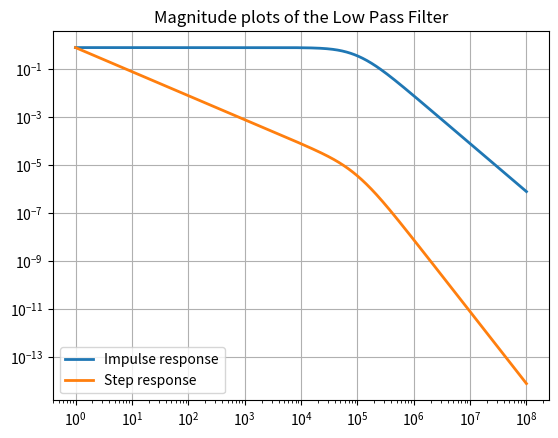
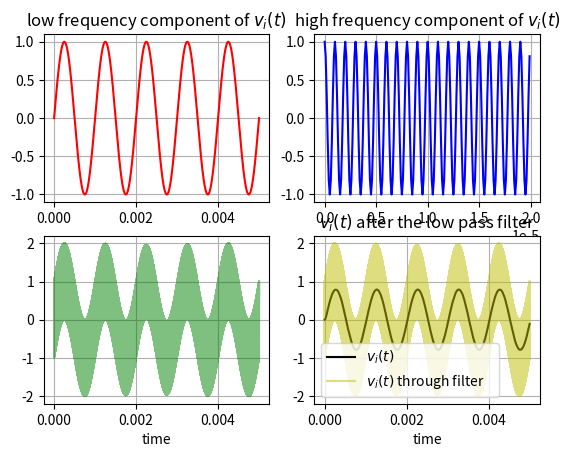
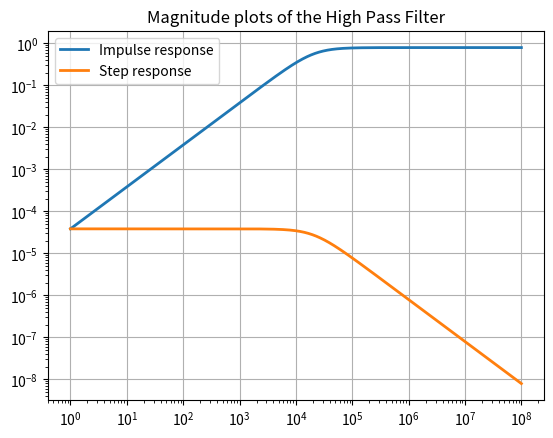
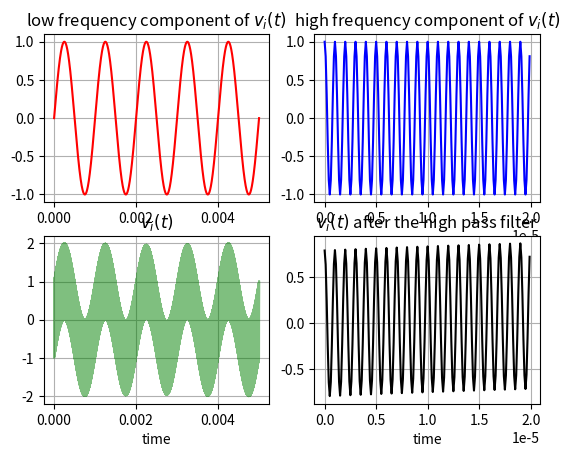
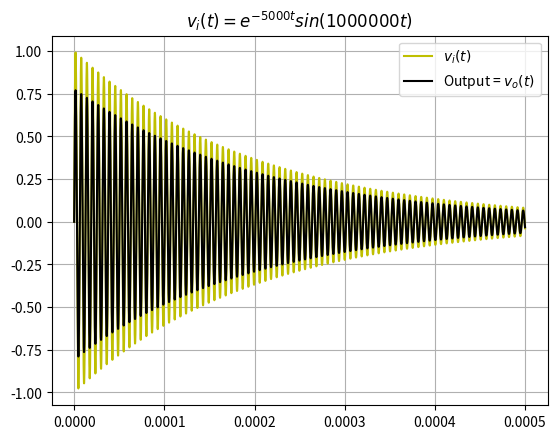
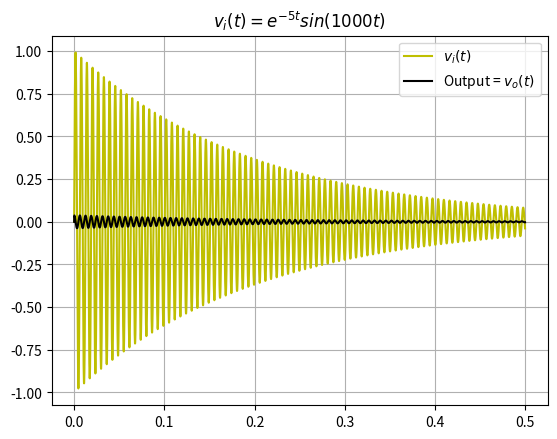
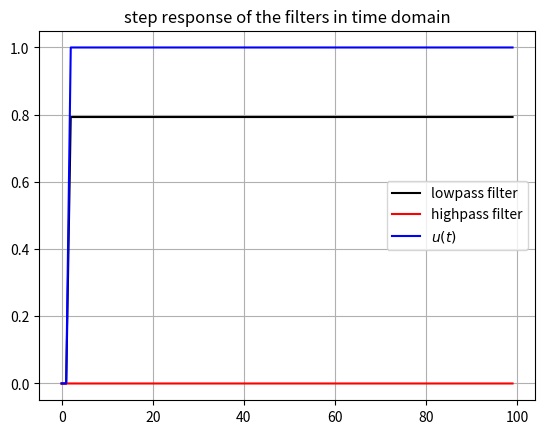

Generate these figures, in order, with matplotlib:
#importing modules
import numpy as np
from sympy import *
import matplotlib.pyplot as plt
import pylab as p
import scipy.signal as sp
import matplotlib.pyplot as plt
from numpy import sin,cos
from numpy import pi

time = np.linspace(0,50e-4,int(5e4))

def lowpass(R1, R2, C1, C2, G, Vi):
    s = Symbol('s')
    A = Matrix([[0,0,1,-1/G], [-1/(1+s*R2*C2), 1,0,0], [0,-G, G,1], [-1/R1-1/R2-s*C1, 1/R2,0,s*C1]])
    b = Matrix([0,0,0,-Vi/R1])
    V = A.inv()*b
    return (A,b,V)

#A trial of the lowpass filter mentioned
s = Symbol('s')
A,b,V=lowpass(10000,10000,1e-9,1e-9,1.586,1)
Vo=V[3]
w=p.logspace(0,8,801)
ss=1j*w
hf=lambdify(s,Vo,'numpy')
v=hf(ss)
p.loglog(w,abs(v),lw=2)
A,b,V2=lowpass(10000,10000,1e-9,1e-9,1.586,1/s)
V02 = V2[3]
hf1=lambdify(s,V02,'numpy')
v2=hf1(ss)
p.loglog(w,abs(v2),lw=2)
p.legend(['Impulse response', 'Step response'])
p.title("Magnitude plots of the Low Pass Filter")
p.grid(True)
p.show()
print('G=1000')
print(f"The impulse response of the low pass filter is \n {simplify(Vo)}")
print(f"The step response of the low pass filter is \n {simplify(V02)}")

#generating the transfer function 
numerators_impulse_response_lowpass = np.asanyarray(Poly(fraction(simplify(Vo))[0],s).all_coeffs(), dtype=np.float64)
denominators_impulse_response_lowpass = np.asanyarray(Poly(fraction(simplify(Vo))[1],s).all_coeffs(), dtype=np.float64)



#passing v_{i}(t) through the low pass filter
H_lowpass_impulse = sp.lti(numerators_impulse_response_lowpass, denominators_impulse_response_lowpass)
# w,S, phi = H_lowpass_impulse.bode()
# plt.subplot(2,1,1)
# plt.plot(w, S)
# plt.subplot(2,1,2)
# plt.plot(w, phi)
# plt.show()

low_freq_component = sin(2000*pi*time)
high_freq_component = cos(2*pi*1e6*time)
v_i =low_freq_component + high_freq_component
time,y,svec=sp.lsim(H_lowpass_impulse,v_i,time)

#plotting values for v_i(t) through the low pass filter
plt.subplot(2,2,1)
plt.plot(time,low_freq_component,'r')
plt.grid(True)
plt.title("low frequency component of $v_{i}(t)$")
# plt.show()
plt.subplot(2,2,2)
plt.plot(time[:200], high_freq_component[:200],'b')
plt.title("high frequency component of $v_{i}(t)$")
plt.ticklabel_format(axis='x', style='sci', scilimits=(0,10))
plt.grid(True)
# plt.show()
plt.subplot(2,2,3)
plt.plot(time, v_i,'g', alpha = 0.5)
# plt.ticklabel_format(axis='x', style='sci', scilimits=(0,10))
# plt.title("$v_{i}(t)$")
plt.grid(True)
plt.xlabel('time')
# plt.show()    
plt.subplot(2,2,4)
plt.plot(time,y,'k')
plt.plot(time, v_i,'y', alpha = 0.5)
plt.legend(['$v_{i}(t)$', '$v_{i}(t)$ through filter    '])
plt.title("$v_{i}(t)$ after the low pass filter")
plt.xlabel('time')
plt.grid(True)
plt.show()

#defining the highpass filter
def highpass(c1,c2,r1,r2, G,Vi):
    s = Symbol('s')
    A = Matrix([[0,0,1,-1/G], [-1/(1+1/s*c2*r2), 1,0,0], [0,-G, G,1], [-s*c1-s*c2-1/r1, s*c2,0,1/r1]])
    b = Matrix([0,0,0,-Vi*s*c1])
    V = A.inv()*b
    return (A,b,V)

A,b,V = highpass(1e-9,1e-9, 1e4, 1e4,1.586,1)
Vo=V[3]
w=p.logspace(0,8,801)
ss=1j*w
hf=lambdify(s,Vo,'numpy')
v=hf(ss)
p.loglog(w,abs(v),lw=2)
A,b,V2 = highpass(1e-9,1e-9, 1e4, 1e4,1.586,1/s)
V02 = V2[3]
hf1=lambdify(s,V02,'numpy')
v2=hf1(ss)
p.loglog(w,abs(v2),lw=2)
p.legend(['Impulse response', 'Step response'])
p.title("Magnitude plots of the High Pass Filter")
p.grid(True)
p.show()
print('G=1000')
print(f"The impulse response of the high pass filter is \n {simplify(Vo)}")
print(f"The step response of the high pass filter is \n {simplify(V02)}")

#generating the transfer function
numerators_impulse_response_highpass = np.asanyarray(Poly(fraction(simplify(Vo))[0],s).all_coeffs(), dtype=np.float64)
denominators_impulse_response_highpass = np.asanyarray(Poly(fraction(simplify(Vo))[1],s).all_coeffs(), dtype=np.float64)
#passing v_{i}(t) through the low pass filter

H_highpass_impulse = sp.lti(numerators_impulse_response_highpass, denominators_impulse_response_highpass)
time,y,svec=sp.lsim(H_highpass_impulse,v_i,time)

#plotting values for v_i(t) through the high pass filter
plt.subplot(2,2,1)
plt.plot(time,low_freq_component,'r')
plt.grid(True)
plt.title("low frequency component of $v_{i}(t)$")
plt.subplot(2,2,2)
plt.plot(time[:200], high_freq_component[:200],'b')
plt.title("high frequency component of $v_{i}(t)$")
plt.ticklabel_format(axis='x', style='sci', scilimits=(0,10))
plt.grid(True)
plt.subplot(2,2,3)
plt.plot(time, v_i,'g', alpha = 0.5)
# plt.ticklabel_format(axis='x', style='sci', scilimits=(0,10))
plt.title("$v_{i}(t)$")
plt.grid(True)
plt.xlabel('time')
plt.subplot(2,2,4)
# plt.plot(time[:200], v_i[:200],'y', alpha = 0.5)
plt.plot(time[:200],y[:200],'k')
plt.ticklabel_format(axis='x', style='sci', scilimits=(0,10))
plt.title("$v_{i}(t)$ after the high pass filter")
plt.xlabel('time')
plt.grid(True)
plt.show()


#damped oscillation
#first damped oscillation
t1 = np.linspace(0,50e-5,int(1e5))
v_damped1 = np.exp(-5000*t1)*sin(1e6*t1)
t1,y1,svec=sp.lsim(H_highpass_impulse,v_damped1,t1)
# plt.subplot(2,1,1)
plt.plot(t1, v_damped1, 'y')
plt.plot(t1 , y1,'k')
plt.grid(True)

plt.title("$v_{i}(t)=e^{-5000t}sin(1000000t)$")
plt.legend(['$v_{i}(t)$', 'Output = $v_{o}(t)$'])
#The second damped oscillation
plt.show()
# plt.subplot(2,1,2)
t2 = np.linspace(0,50e-2,int(1e5))
v_damped2 = np.exp(-5*t2)*sin(1e3*t2)
t2,y2,svec=sp.lsim(H_highpass_impulse,v_damped2,t2)
plt.plot(t2,v_damped2, 'y' )
plt.plot(t2, y2, 'k')
plt.grid(True)
plt.title("$v_{i}(t)=e^{-5t}sin(1000t)$")
plt.legend(['$v_{i}(t)$', 'Output = $v_{o}(t)$'])
plt.show()

#time domain step response
time = np.arange(100)
step_function = np.ones_like(time)
step_function[0]=0
step_function[1]=0.5


time,y,svec=sp.lsim(H_highpass_impulse,step_function,time)
time,y1,svec=sp.lsim(H_lowpass_impulse,step_function,time)
plt.plot(time, y1, 'k')
plt.plot(time,y, 'r')
plt.plot(time, step_function, 'b')
plt.title("step response of the filters in time domain")
plt.grid(True)
plt.legend(['lowpass filter','highpass filter','$u(t)$'])
plt.show()
